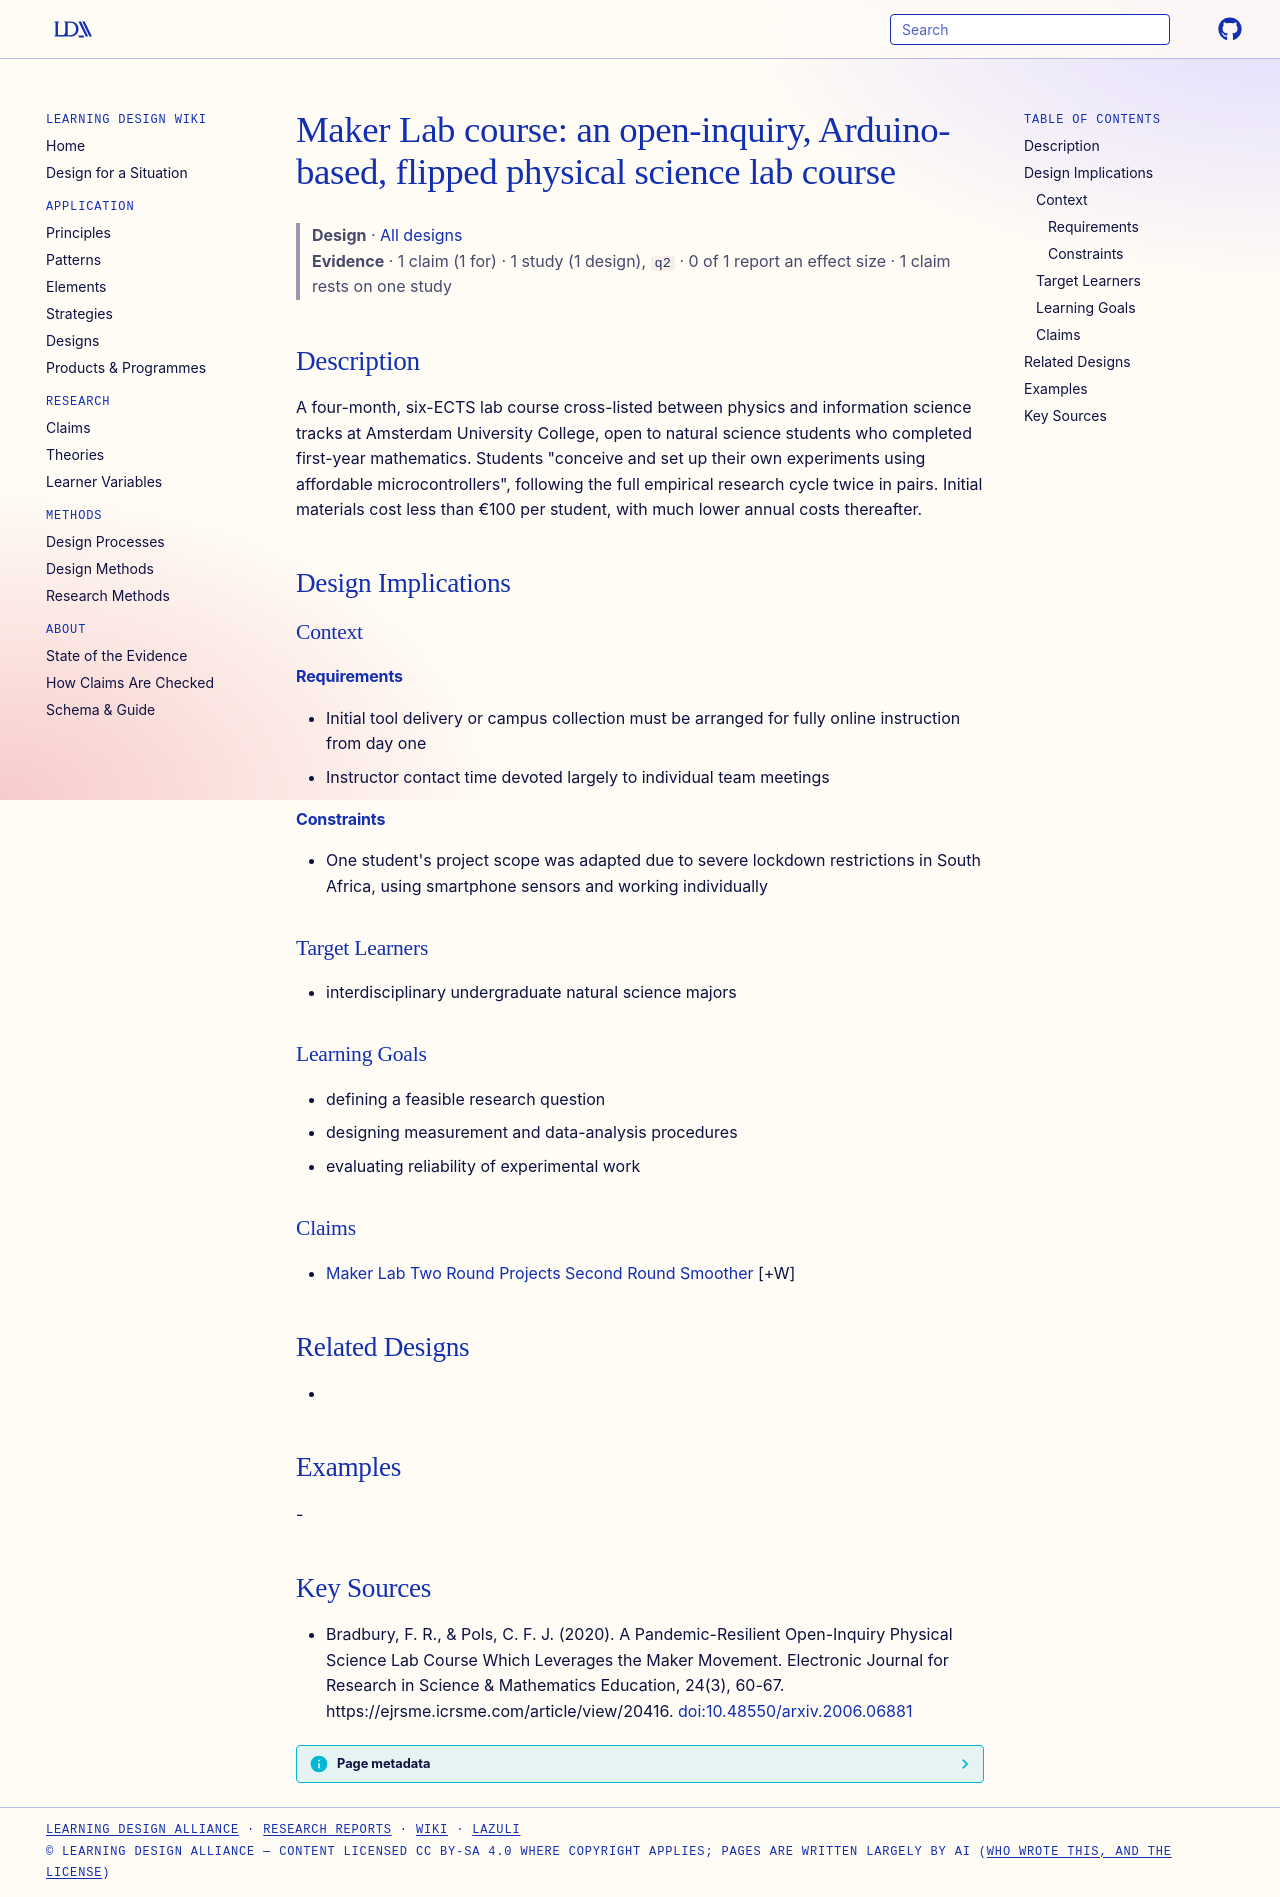

repository: Learning-Design-Alliance/learning-wiki · page: designs/maker-lab-course-auc/index.html · generator: mkdocs

---
type: design
id: maker-lab-course-auc
title: "Maker Lab course: an open-inquiry, Arduino-based, flipped physical science lab course"
description: A four-month, six-ECTS lab course cross-listed between physics and information science tracks at Amsterdam University College, open to natural science students who completed first-year mathematics.
status: review
generated:
  by: "process:settle-candidates"
  at: 2026-11-18
sources:
  - id: bradbury-2020
    resource: "https://ejrsme.icrsme.com/article/view/20416"
    title: "Bradbury, F. R., & Pols, C. F. J. (2020). A Pandemic-Resilient Open-Inquiry Physical Science Lab Course Which Leverages the Maker Movement. Electronic Journal for Research in Science & Mathematics Education, 24(3), 60-67. https://ejrsme.icrsme.com/article/view/20416"
    author: "Bradbury, F. R., & Pols, C. F. J"
---

# Maker Lab course: an open-inquiry, Arduino-based, flipped physical science lab course

> **Design** · [All designs](index.md)
> **Evidence** · 1 claim (1 for) · 1 study (1 design), `q2` · 0 of 1 report an effect size · 1 claim rests on one study

## Description
A four-month, six-ECTS lab course cross-listed between physics and information science tracks at Amsterdam University College, open to natural science students who completed first-year mathematics. Students "conceive and set up their own experiments using affordable microcontrollers", following the full empirical research cycle twice in pairs. Initial materials cost less than €100 per student, with much lower annual costs thereafter.

## Design Implications

### Context
#### Requirements
- Initial tool delivery or campus collection must be arranged for fully online instruction from day one
- Instructor contact time devoted largely to individual team meetings
#### Constraints
- One student's project scope was adapted due to severe lockdown restrictions in South Africa, using smartphone sensors and working individually

### Target Learners
- interdisciplinary undergraduate natural science majors

### Learning Goals
- defining a feasible research question
- designing measurement and data-analysis procedures
- evaluating reliability of experimental work

### Claims
- [Maker Lab Two Round Projects Second Round Smoother](../claims/maker-lab-two-round-projects-second-round-smoother.md) [+W]

## Related Designs
- 

## Examples
-

## Key Sources
- Bradbury, F. R., & Pols, C. F. J. (2020). A Pandemic-Resilient Open-Inquiry Physical Science Lab Course Which Leverages the Maker Movement. Electronic Journal for Research in Science & Mathematics Education, 24(3), 60-67. https://ejrsme.icrsme.com/article/view/20416. [doi:10.48550/arxiv.2006.06881](https://doi.org/10.48550/arxiv.2006.06881)
